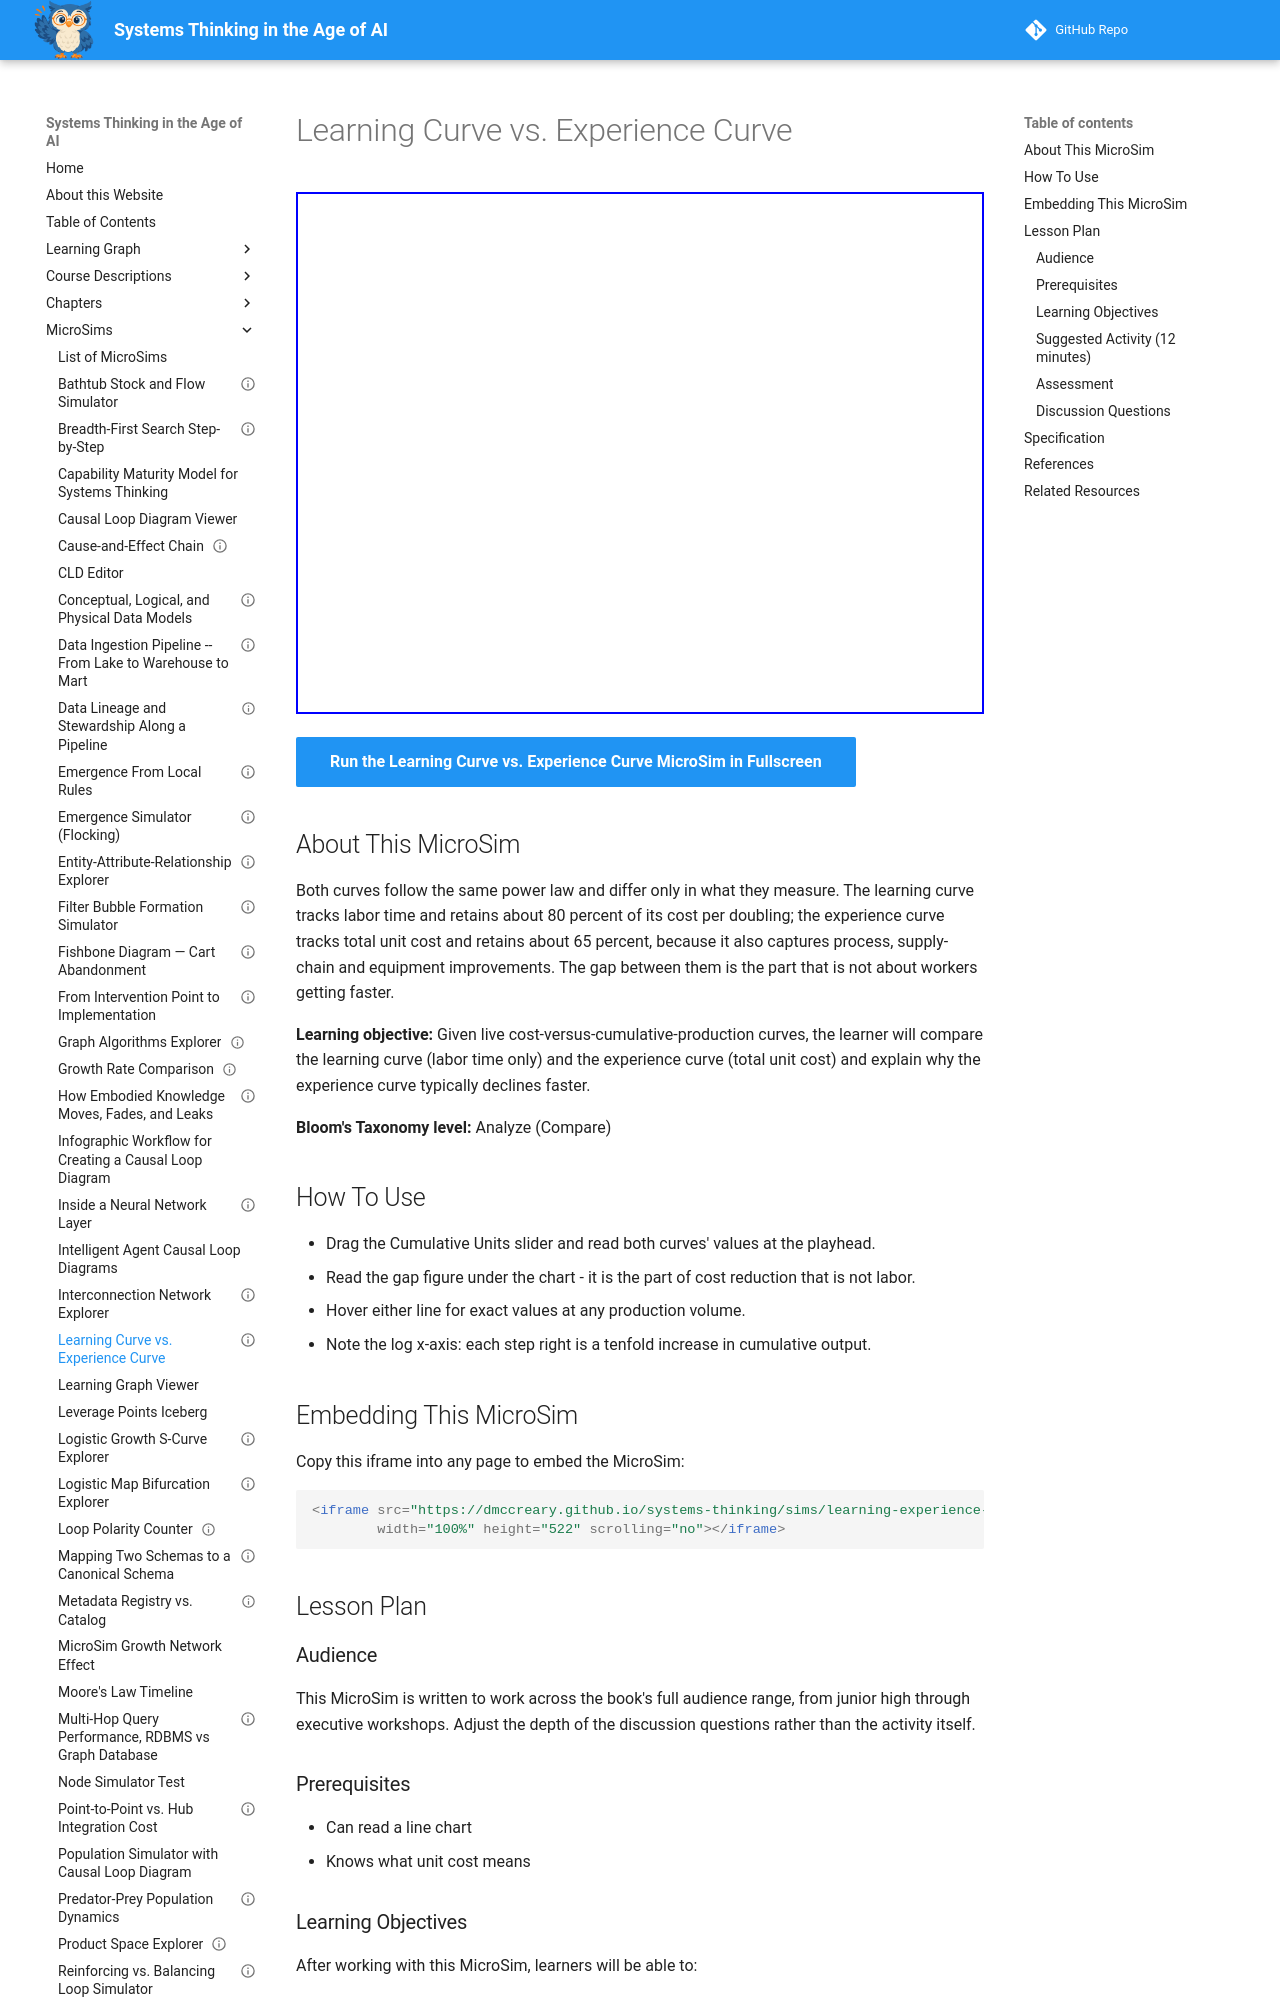

repository: dmccreary/systems-thinking · page: sims/learning-experience-curve-chart/index.html · generator: mkdocs

---
title: "Learning Curve vs. Experience Curve"
description: "Compare the learning curve against the experience curve on a log-scaled production axis and see why one falls faster."
image: /sims/learning-experience-curve-chart/learning-experience-curve-chart.png
og:image: /sims/learning-experience-curve-chart/learning-experience-curve-chart.png
twitter:image: /sims/learning-experience-curve-chart/learning-experience-curve-chart.png
social:
  cards: false
status: implemented
library: Chart.js
bloom_level: Analyze
bloom_verb: Compare
chapter: 24
---

# Learning Curve vs. Experience Curve

<iframe src="main.html" width="100%" height="522" scrolling="no"></iframe>

[Run the Learning Curve vs. Experience Curve MicroSim in Fullscreen](main.html){ .md-button .md-button--primary }

## About This MicroSim

Both curves follow the same power law and differ only in what they measure. The learning curve tracks labor time and retains about 80 percent of its cost per doubling; the experience curve tracks total unit cost and retains about 65 percent, because it also captures process, supply-chain and equipment improvements. The gap between them is the part that is not about workers getting faster.

**Learning objective:** Given live cost-versus-cumulative-production curves, the learner will compare the learning curve (labor time only) and the experience curve (total unit cost) and explain why the experience curve typically declines faster.

**Bloom's Taxonomy level:** Analyze (Compare)

## How To Use

- Drag the Cumulative Units slider and read both curves' values at the playhead.
- Read the gap figure under the chart - it is the part of cost reduction that is not labor.
- Hover either line for exact values at any production volume.
- Note the log x-axis: each step right is a tenfold increase in cumulative output.

## Embedding This MicroSim

Copy this iframe into any page to embed the MicroSim:

```html
<iframe src="https://dmccreary.github.io/systems-thinking/sims/learning-experience-curve-chart/main.html"
        width="100%" height="522" scrolling="no"></iframe>
```

## Lesson Plan

### Audience

This MicroSim is written to work across the book's full audience range, from junior high through executive workshops. Adjust the depth of the discussion questions rather than the activity itself.

### Prerequisites

- Can read a line chart
- Knows what unit cost means

### Learning Objectives

After working with this MicroSim, learners will be able to:

- Compare the two curves at a given cumulative volume
- Explain why the experience curve declines faster
- Interpret a logarithmic production axis correctly

### Suggested Activity (12 minutes)

1. Set the slider to 100 units and read both values.
2. Move to 10,000 and read again, then compute how much each fell.
3. Ask what the gap between the two curves represents.
4. Ask why the x-axis is logarithmic rather than linear.
5. Apply to a real product: what would 100,000 cumulative units mean for its price?

### Assessment

Ask learners to predict both curves' values at a volume not shown, using the doubling rule, then check with the slider.

### Discussion Questions

- Why does cost fall per doubling rather than per unit?
- What happens to the curve when a product is redesigned?
- Can an organization buy its way down the experience curve?
